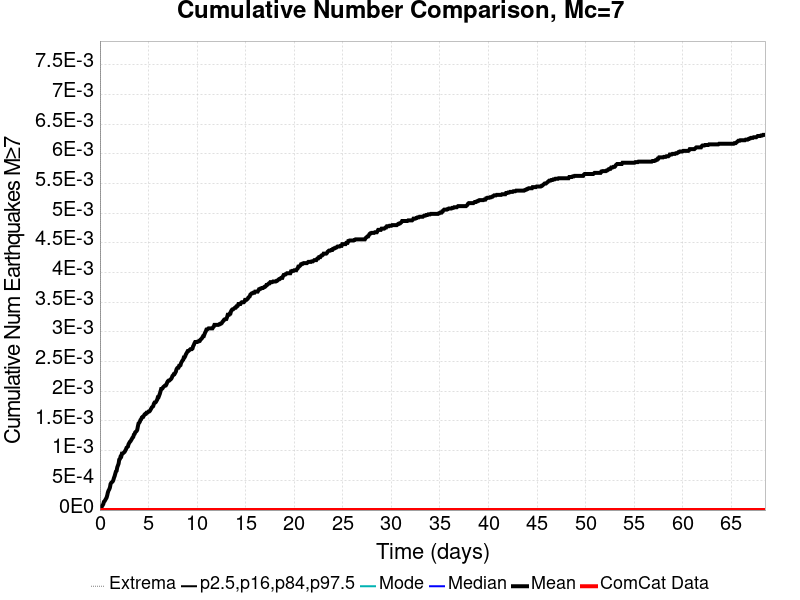

The file beside this chart, header and first rows:
Time (days), ComCat Data, Simulation Mean, Simulation Median, Simulation Mode, Simulation Minimum, Simulation Maximum, 2.5 %-ile, 16 %-ile, 84 %-ile, 97.5 %-ile
0.0, 0.0, 0.0, 0.0, 0.0, 0.0, 0.0, 0.0, 0.0, 0.0, 0.0
0.06853, 0.0, 2.0E-5, 0.0, 0.0, 0.0, 1.0, 0.0, 0.0, 0.0, 0.0
0.1371, 0.0, 2.0E-5, 0.0, 0.0, 0.0, 1.0, 0.0, 0.0, 0.0, 0.0
0.2056, 0.0, 7.0E-5, 0.0, 0.0, 0.0, 1.0, 0.0, 0.0, 0.0, 0.0
0.2741, 0.0, 8.0E-5, 0.0, 0.0, 0.0, 1.0, 0.0, 0.0, 0.0, 0.0
0.3426, 0.0, 1.0E-4, 0.0, 0.0, 0.0, 1.0, 0.0, 0.0, 0.0, 0.0
0.4112, 0.0, 1.4E-4, 0.0, 0.0, 0.0, 1.0, 0.0, 0.0, 0.0, 0.0
0.4797, 0.0, 1.5E-4, 0.0, 0.0, 0.0, 1.0, 0.0, 0.0, 0.0, 0.0
0.5482, 0.0, 1.7E-4, 0.0, 0.0, 0.0, 1.0, 0.0, 0.0, 0.0, 0.0
0.6167, 0.0, 1.9E-4, 0.0, 0.0, 0.0, 1.0, 0.0, 0.0, 0.0, 0.0
0.6853, 0.0, 2.1E-4, 0.0, 0.0, 0.0, 1.0, 0.0, 0.0, 0.0, 0.0
0.7538, 0.0, 2.5E-4, 0.0, 0.0, 0.0, 1.0, 0.0, 0.0, 0.0, 0.0
0.8223, 0.0, 3.0E-4, 0.0, 0.0, 0.0, 1.0, 0.0, 0.0, 0.0, 0.0
0.8908, 0.0, 3.3E-4, 0.0, 0.0, 0.0, 1.0, 0.0, 0.0, 0.0, 0.0
0.9594, 0.0, 3.5E-4, 0.0, 0.0, 0.0, 1.0, 0.0, 0.0, 0.0, 0.0
1.028, 0.0, 3.8E-4, 0.0, 0.0, 0.0, 1.0, 0.0, 0.0, 0.0, 0.0
1.096, 0.0, 4.4E-4, 0.0, 0.0, 0.0, 1.0, 0.0, 0.0, 0.0, 0.0
1.165, 0.0, 4.6E-4, 0.0, 0.0, 0.0, 1.0, 0.0, 0.0, 0.0, 0.0
1.233, 0.0, 4.7E-4, 0.0, 0.0, 0.0, 1.0, 0.0, 0.0, 0.0, 0.0
1.302, 0.0, 4.8E-4, 0.0, 0.0, 0.0, 1.0, 0.0, 0.0, 0.0, 0.0
1.371, 0.0, 5.0E-4, 0.0, 0.0, 0.0, 1.0, 0.0, 0.0, 0.0, 0.0
1.439, 0.0, 5.4E-4, 0.0, 0.0, 0.0, 1.0, 0.0, 0.0, 0.0, 0.0
1.508, 0.0, 5.7E-4, 0.0, 0.0, 0.0, 1.0, 0.0, 0.0, 0.0, 0.0
1.576, 0.0, 6.1E-4, 0.0, 0.0, 0.0, 1.0, 0.0, 0.0, 0.0, 0.0
1.645, 0.0, 6.5E-4, 0.0, 0.0, 0.0, 1.0, 0.0, 0.0, 0.0, 0.0
1.713, 0.0, 6.6E-4, 0.0, 0.0, 0.0, 1.0, 0.0, 0.0, 0.0, 0.0
1.782, 0.0, 7.2E-4, 0.0, 0.0, 0.0, 1.0, 0.0, 0.0, 0.0, 0.0
1.85, 0.0, 7.5E-4, 0.0, 0.0, 0.0, 1.0, 0.0, 0.0, 0.0, 0.0
1.919, 0.0, 7.8E-4, 0.0, 0.0, 0.0, 1.0, 0.0, 0.0, 0.0, 0.0
1.987, 0.0, 8.5E-4, 0.0, 0.0, 0.0, 1.0, 0.0, 0.0, 0.0, 0.0
2.056, 0.0, 8.6E-4, 0.0, 0.0, 0.0, 1.0, 0.0, 0.0, 0.0, 0.0
2.124, 0.0, 9.0E-4, 0.0, 0.0, 0.0, 1.0, 0.0, 0.0, 0.0, 0.0
2.193, 0.0, 9.0E-4, 0.0, 0.0, 0.0, 1.0, 0.0, 0.0, 0.0, 0.0
2.261, 0.0, 9.5E-4, 0.0, 0.0, 0.0, 1.0, 0.0, 0.0, 0.0, 0.0
2.33, 0.0, 9.5E-4, 0.0, 0.0, 0.0, 1.0, 0.0, 0.0, 0.0, 0.0
2.398, 0.0, 9.6E-4, 0.0, 0.0, 0.0, 1.0, 0.0, 0.0, 0.0, 0.0
2.467, 0.0, 9.7E-4, 0.0, 0.0, 0.0, 1.0, 0.0, 0.0, 0.0, 0.0
2.535, 0.0, 9.8E-4, 0.0, 0.0, 0.0, 1.0, 0.0, 0.0, 0.0, 0.0
2.604, 0.0, 0.001, 0.0, 0.0, 0.0, 1.0, 0.0, 0.0, 0.0, 0.0
2.672, 0.0, 0.00102, 0.0, 0.0, 0.0, 1.0, 0.0, 0.0, 0.0, 0.0
2.741, 0.0, 0.00105, 0.0, 0.0, 0.0, 1.0, 0.0, 0.0, 0.0, 0.0
2.81, 0.0, 0.00106, 0.0, 0.0, 0.0, 1.0, 0.0, 0.0, 0.0, 0.0
2.878, 0.0, 0.00107, 0.0, 0.0, 0.0, 1.0, 0.0, 0.0, 0.0, 0.0
2.947, 0.0, 0.00111, 0.0, 0.0, 0.0, 1.0, 0.0, 0.0, 0.0, 0.0
3.015, 0.0, 0.00113, 0.0, 0.0, 0.0, 1.0, 0.0, 0.0, 0.0, 0.0
3.084, 0.0, 0.00115, 0.0, 0.0, 0.0, 1.0, 0.0, 0.0, 0.0, 0.0
3.152, 0.0, 0.00116, 0.0, 0.0, 0.0, 1.0, 0.0, 0.0, 0.0, 0.0
3.221, 0.0, 0.00118, 0.0, 0.0, 0.0, 1.0, 0.0, 0.0, 0.0, 0.0
3.289, 0.0, 0.0012, 0.0, 0.0, 0.0, 1.0, 0.0, 0.0, 0.0, 0.0
3.358, 0.0, 0.00122, 0.0, 0.0, 0.0, 1.0, 0.0, 0.0, 0.0, 0.0
3.426, 0.0, 0.00123, 0.0, 0.0, 0.0, 1.0, 0.0, 0.0, 0.0, 0.0
3.495, 0.0, 0.00127, 0.0, 0.0, 0.0, 1.0, 0.0, 0.0, 0.0, 0.0
3.563, 0.0, 0.00128, 0.0, 0.0, 0.0, 1.0, 0.0, 0.0, 0.0, 0.0
3.632, 0.0, 0.00131, 0.0, 0.0, 0.0, 1.0, 0.0, 0.0, 0.0, 0.0
3.7, 0.0, 0.00132, 0.0, 0.0, 0.0, 1.0, 0.0, 0.0, 0.0, 0.0
3.769, 0.0, 0.00133, 0.0, 0.0, 0.0, 1.0, 0.0, 0.0, 0.0, 0.0
3.837, 0.0, 0.00135, 0.0, 0.0, 0.0, 1.0, 0.0, 0.0, 0.0, 0.0
3.906, 0.0, 0.00141, 0.0, 0.0, 0.0, 1.0, 0.0, 0.0, 0.0, 0.0
3.974, 0.0, 0.00146, 0.0, 0.0, 0.0, 1.0, 0.0, 0.0, 0.0, 0.0
4.043, 0.0, 0.00147, 0.0, 0.0, 0.0, 1.0, 0.0, 0.0, 0.0, 0.0
... 940 more rows
